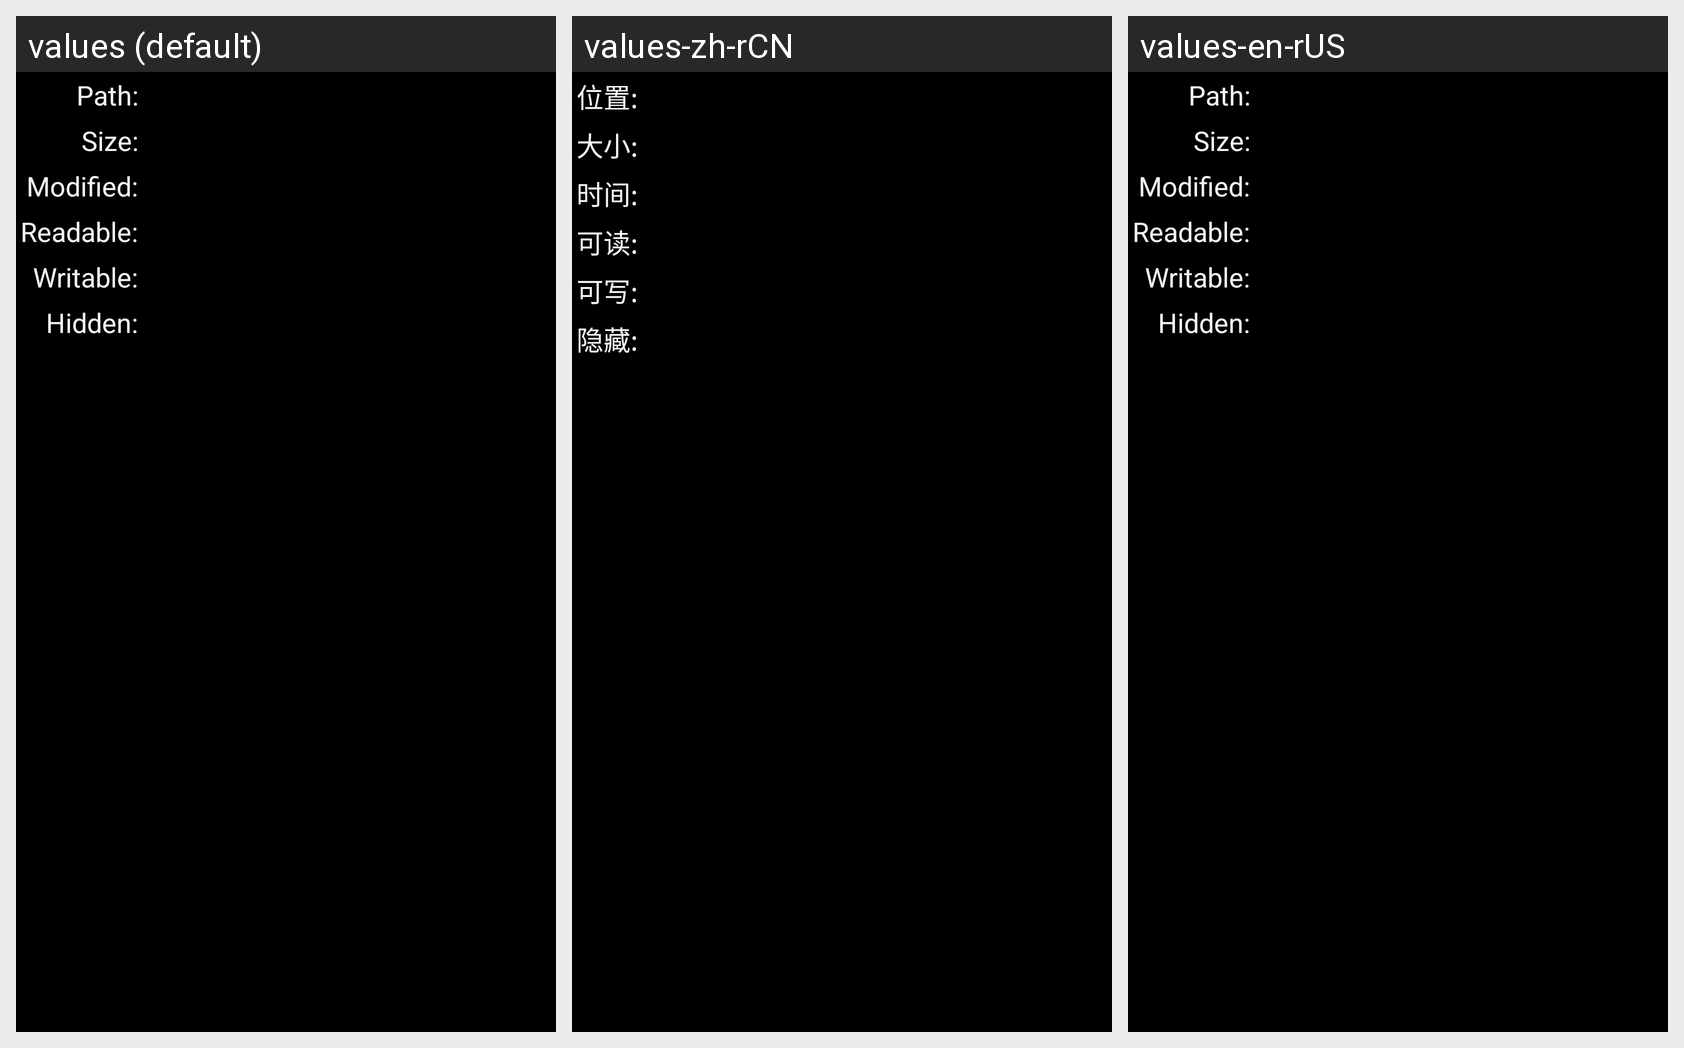

Translations of the strings shown on this Android screen, per locale in the grid:
Android screen res/layout/information_dialog.xml rendered under 3 locales, left to right: values (default), values-zh-rCN, values-en-rUS. Device: Nexus 5 (rendered at 1080×1920; each locale shown at half size, 540×960, under a caption strip naming it); theme AppTheme.
Strings drawn on this screen, with the default value and each locale's value (text and hints the layout hard-codes, and strings that could not be matched under every locale, appear in the picture but are not listed):

file_info_location
  values: Path:
  values-zh-rCN: 位置:
  values-en-rUS: Path:

file_info_size
  values: Size:
  values-zh-rCN: 大小:
  values-en-rUS: Size:

file_info_modified
  values: Modified:
  values-zh-rCN: 时间:
  values-en-rUS: Modified:

file_info_canread
  values: Readable:
  values-zh-rCN: 可读:
  values-en-rUS: Readable:

file_info_canwrite
  values: Writable:
  values-zh-rCN: 可写:
  values-en-rUS: Writable:

file_info_ishidden
  values: Hidden:
  values-zh-rCN: 隐藏:
  values-en-rUS: Hidden:
